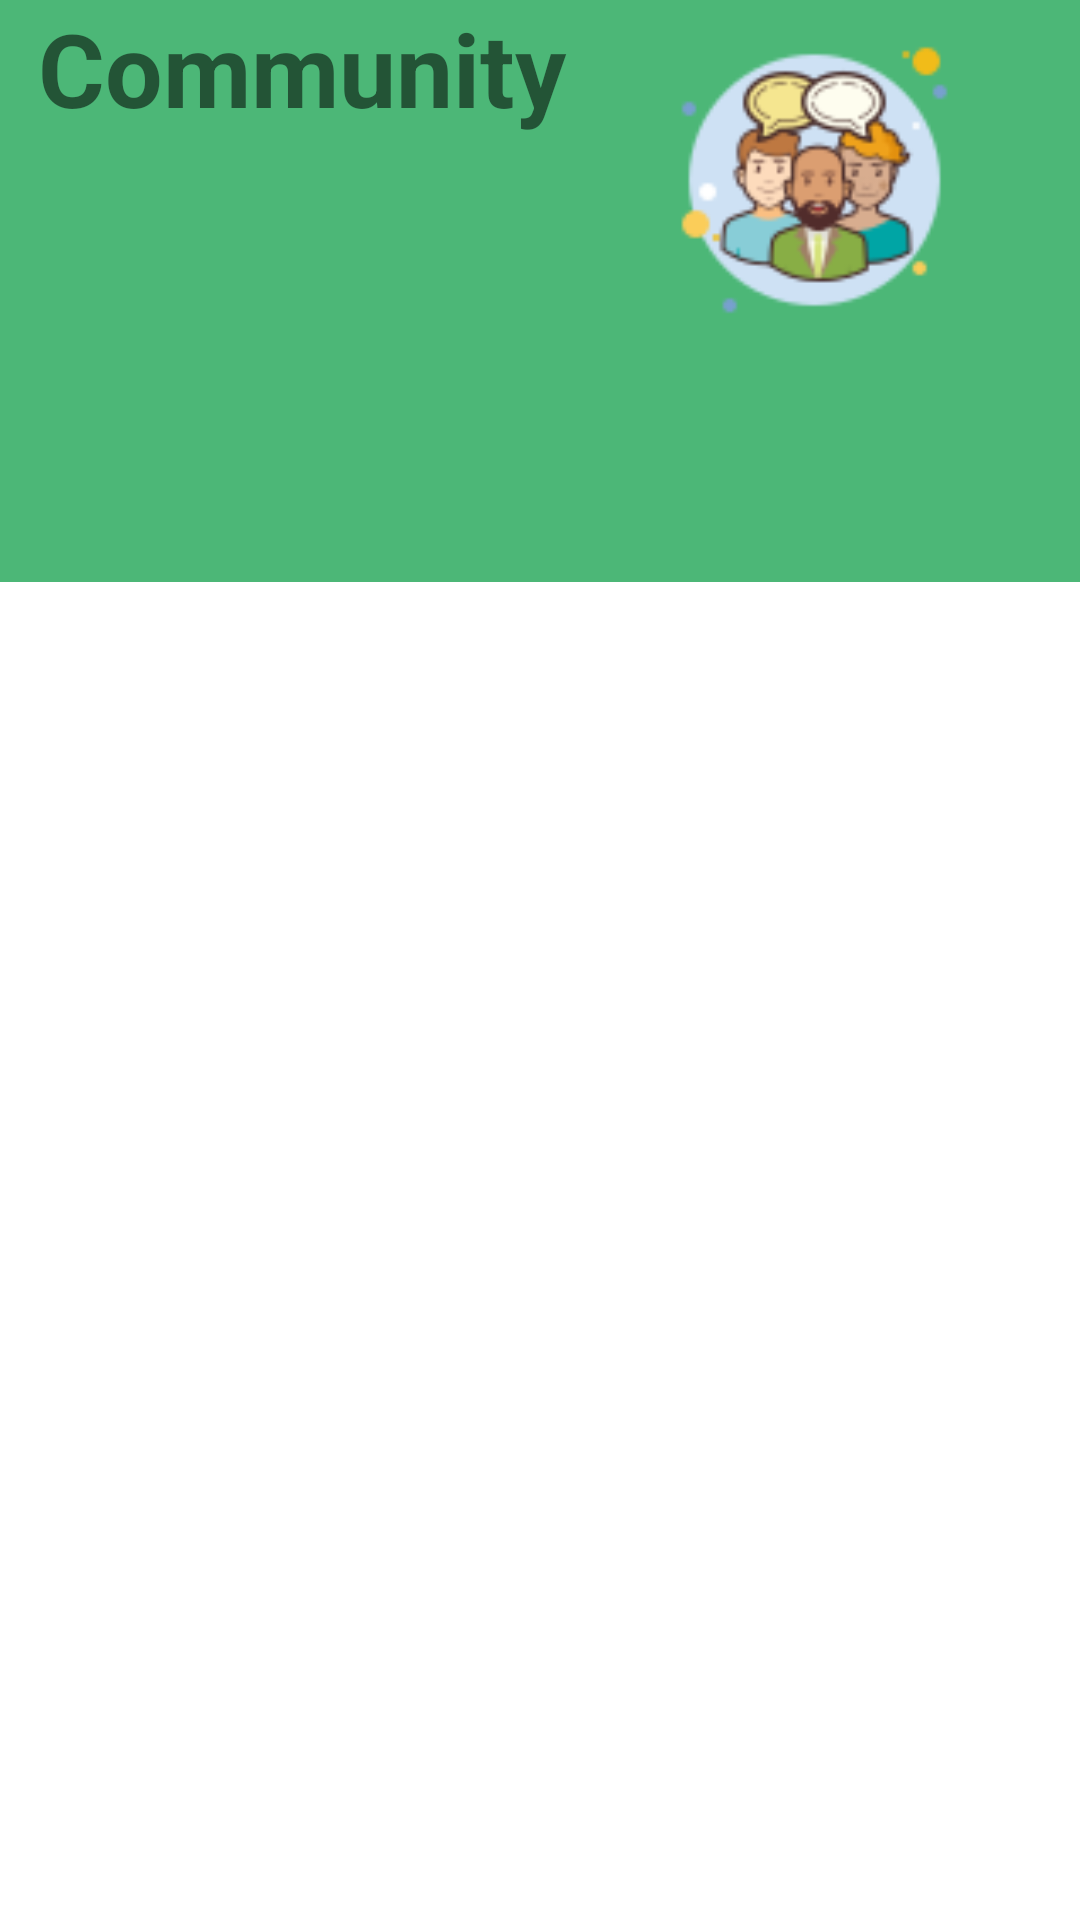

Reconstruct the res/layout file that produces this screen, plus the resources it refers to.
<!-- AndroidManifest.xml: application theme Theme.Finally -->
<!-- res/layout/activity_view_all_questions.xml -->
<?xml version="1.0" encoding="utf-8"?>
<androidx.constraintlayout.widget.ConstraintLayout xmlns:android="http://schemas.android.com/apk/res/android"
    xmlns:app="http://schemas.android.com/apk/res-auto"
    xmlns:tools="http://schemas.android.com/tools"
    android:layout_width="match_parent"
    android:layout_height="match_parent"
    tools:context=".ViewAllQuestions">

    <ImageView
        android:id="@+id/imageView14"
        android:layout_width="487dp"
        android:layout_height="194dp"
        android:background="#4CB777"
        android:backgroundTint="#4CB777"
        app:layout_constraintBottom_toBottomOf="parent"
        app:layout_constraintEnd_toEndOf="parent"
        app:layout_constraintStart_toStartOf="parent"
        app:layout_constraintTop_toTopOf="parent"
        app:layout_constraintVertical_bias="0.0" />

    <TextView
        android:id="@+id/textView25"
        android:layout_width="216dp"
        android:layout_height="87dp"
        android:text="@string/comfet"
        android:textSize="34sp"
        android:textStyle="bold"
        app:layout_constraintBottom_toBottomOf="@+id/imageView"
        app:layout_constraintEnd_toEndOf="parent"
        app:layout_constraintHorizontal_bias="0.087"
        app:layout_constraintStart_toStartOf="parent"
        app:layout_constraintTop_toTopOf="@+id/imageView"
        app:layout_constraintVertical_bias="0.274" />

    <ImageView
        android:id="@+id/imageView17"
        android:layout_width="113dp"
        android:layout_height="120dp"
        android:layout_marginEnd="32dp"
        app:layout_constraintBottom_toBottomOf="@+id/imageView"
        app:layout_constraintEnd_toEndOf="parent"
        app:layout_constraintTop_toTopOf="parent"
        app:layout_constraintVertical_bias="0.17"
        app:srcCompat="@drawable/cc" />

    <androidx.recyclerview.widget.RecyclerView
        android:id="@+id/recyclerview"
        android:layout_width="409dp"
        android:layout_height="535dp"
        android:layout_marginStart="1dp"
        android:layout_marginTop="1dp"
        android:layout_marginEnd="1dp"
        app:layout_constraintEnd_toEndOf="parent"
        app:layout_constraintStart_toStartOf="parent"
        app:layout_constraintTop_toBottomOf="@+id/imageView14" />

</androidx.constraintlayout.widget.ConstraintLayout>
<!-- resources referenced by this layout -->
<resources>
  <!-- drawable cc: png bitmap (drawable, 7181 bytes) -->
  <string name="comfet">Community</string>
  <style name="Theme.Finally" parent="Theme.MaterialComponents.DayNight.NoActionBar">
          
          <item name="colorPrimary">@color/purple_500</item>
          <item name="colorPrimaryVariant">@color/purple_700</item>
          <item name="colorOnPrimary">@color/white</item>
          
          <item name="colorSecondary">@color/teal_200</item>
          <item name="colorSecondaryVariant">@color/teal_700</item>
          <item name="colorOnSecondary">@color/black</item>
          
          <item name="android:statusBarColor">?attr/colorPrimaryVariant</item>
          
      </style>
  <color name="purple_500">#FF6200EE</color>
  <color name="purple_700">#FF3700B3</color>
  <color name="white">#FFFFFFFF</color>
  <color name="teal_200">#FF03DAC5</color>
  <color name="teal_700">#FF018786</color>
  <color name="black">#FF000000</color>
</resources>
